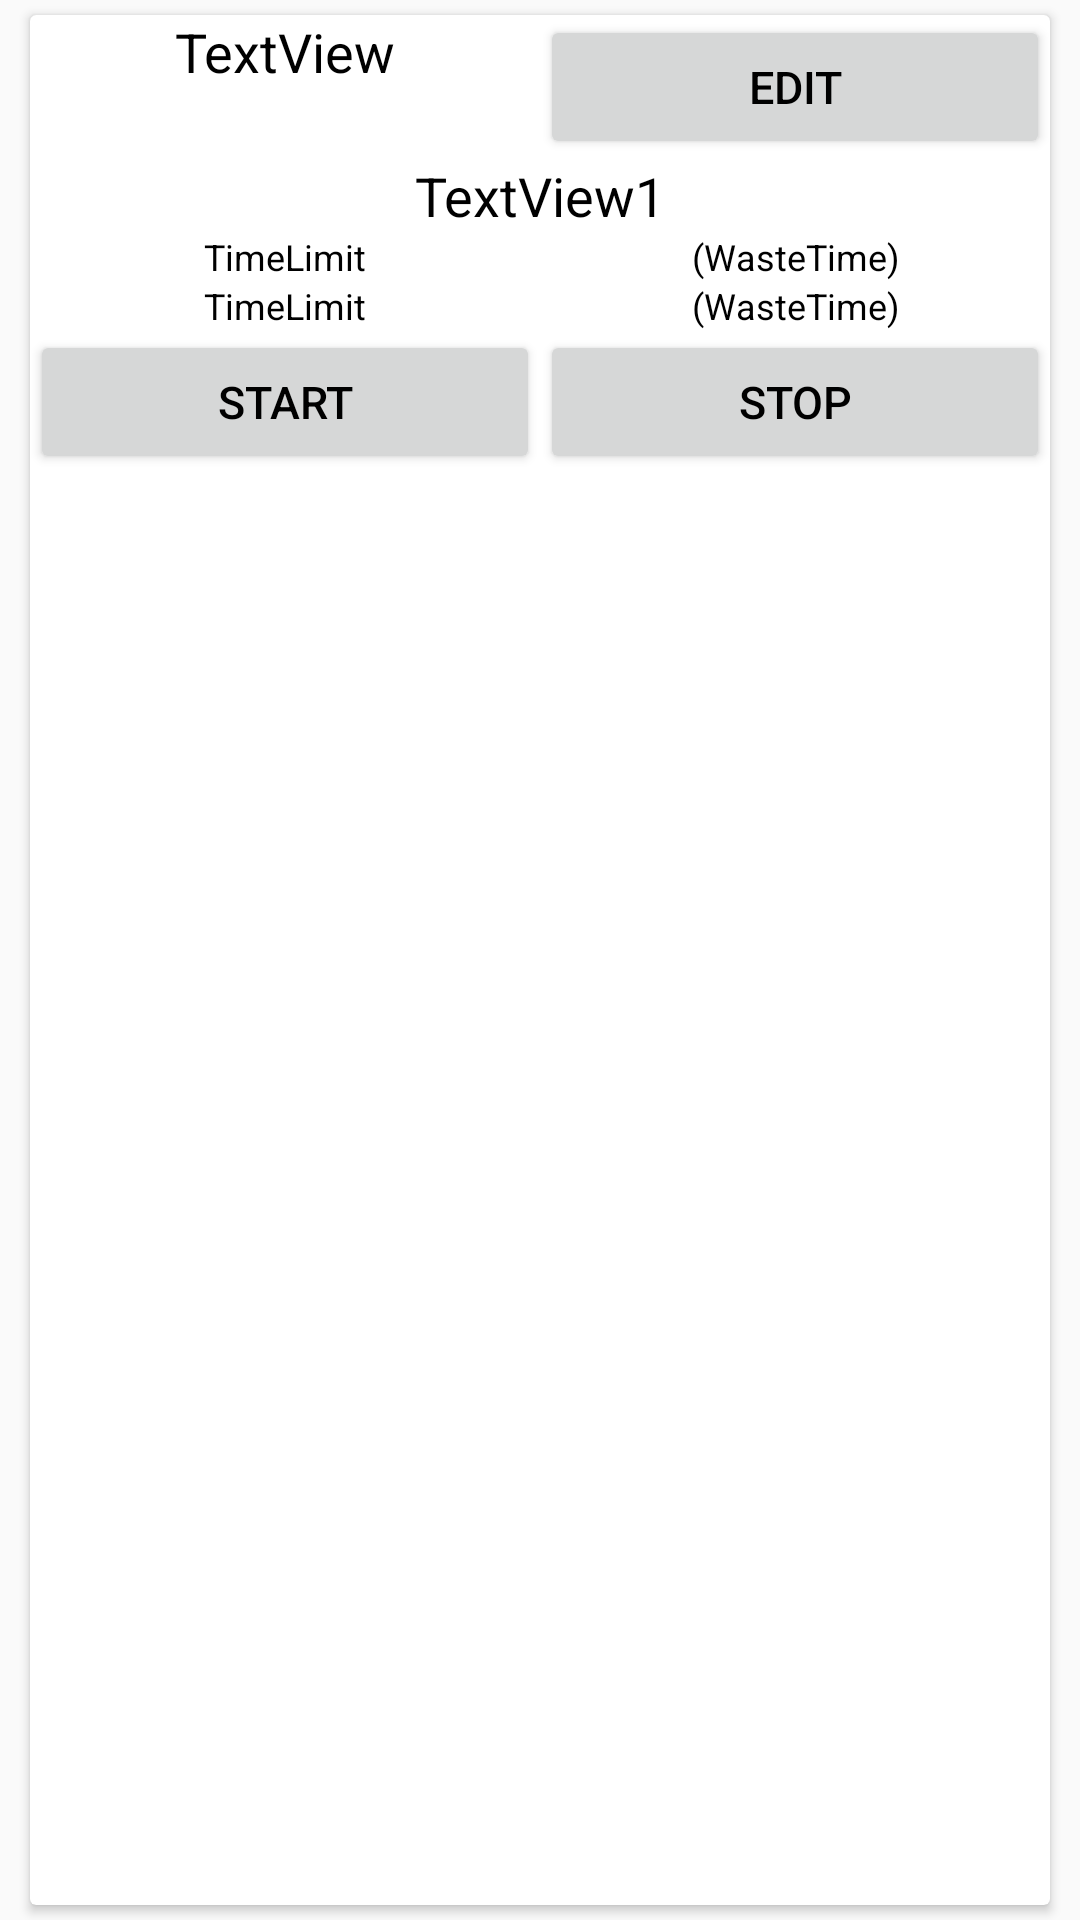

Reconstruct the res/layout file that produces this screen, plus the resources it refers to.
<!-- AndroidManifest.xml: application theme Theme.WTMG -->
<!-- res/layout/prj_list_soaw_recycler_adapter.xml -->
<?xml version="1.0" encoding="utf-8"?>
<LinearLayout xmlns:android="http://schemas.android.com/apk/res/android"
    xmlns:app="http://schemas.android.com/apk/res-auto"
    xmlns:card_view="http://schemas.android.com/tools"
    android:id="@+id/llMainSOAWAcRA"
    android:orientation="vertical"
    android:layout_width="match_parent"
    android:layout_height="wrap_content">

    <android.support.v7.widget.CardView
        android:id="@+id/cvPrjListSOAWAcRA"
        android:layout_width="match_parent"
        android:layout_height="match_parent"
        android:layout_gravity="center"
        android:layout_marginBottom="5dp"
        android:layout_marginLeft="10dp"
        android:layout_marginRight="10dp"
        android:layout_marginTop="5dp"
        android:layout_weight="1"
        card_view:cardBackgroundColor="@android:color/holo_orange_light"
        card_view:cardCornerRadius="5dp"
        card_view:cardElevation="5dp"
        card_view:contentPadding="2dp"
        card_view:ignore="InefficientWeight">

        <LinearLayout
            android:layout_width="match_parent"
            android:layout_height="match_parent"
            android:orientation="vertical">

                <LinearLayout
                    android:layout_width="match_parent"
                    android:layout_height="wrap_content"
                    android:orientation="horizontal">

                    <TextView
                        android:id="@+id/tvPrjNameSOAWAcRA"
                        android:layout_width="match_parent"
                        android:layout_height="match_parent"
                        android:layout_weight="1"
                        android:text="TextView"
                        android:textAlignment="center"
                        android:textColor="@android:color/black"
                        android:textSize="18sp" />

                    <Button
                        android:id="@+id/btnEditPrjSOAWAcRA"
                        android:layout_width="match_parent"
                        android:layout_height="match_parent"
                        android:layout_weight="1"
                        android:text="Edit"
                        android:textAlignment="center"
                        android:textColor="@android:color/black"
                        android:textSize="15sp"/>
                </LinearLayout>

                <LinearLayout
                    android:layout_width="match_parent"
                    android:layout_height="wrap_content"
                    android:orientation="horizontal">

                    <TextView
                        android:id="@+id/tvCompNameSOAWAcRA"
                        android:layout_width="match_parent"
                        android:layout_height="match_parent"
                        android:text="TextView1"
                        android:textAlignment="center"
                        android:textColor="@android:color/black"
                        android:textSize="18sp" />
                </LinearLayout>

                <LinearLayout
                    android:layout_width="match_parent"
                    android:layout_height="wrap_content"
                    android:orientation="horizontal">

                    <TextView
                        android:layout_width="match_parent"
                        android:layout_height="match_parent"
                        android:text="TimeLimit"
                        android:textAlignment="center"
                        android:textColor="@android:color/black"
                        android:textSize="12sp"
                        android:layout_weight="1"/>

                    <TextView
                        android:layout_width="match_parent"
                        android:layout_height="match_parent"
                        android:text="(WasteTime)"
                        android:textAlignment="center"
                        android:textColor="@android:color/black"
                        android:textSize="12sp"
                        android:layout_weight="1"/>
                </LinearLayout>

                <LinearLayout
                    android:layout_width="match_parent"
                    android:layout_height="wrap_content"
                    android:orientation="horizontal">

                    <TextView
                        android:id="@+id/tvPrjTimeLimitSOAWAcRA"
                        android:layout_width="match_parent"
                        android:layout_height="match_parent"
                        android:text="TimeLimit"
                        android:textAlignment="center"
                        android:textColor="@android:color/black"
                        android:textSize="12sp"
                        android:layout_weight="1"/>

                    <TextView
                        android:id="@+id/tvPrjWasteTimeSOAWAcRA"
                        android:layout_width="match_parent"
                        android:layout_height="match_parent"
                        android:text="(WasteTime)"
                        android:textAlignment="center"
                        android:textColor="@android:color/black"
                        android:textSize="12sp"
                        android:layout_weight="1"/>
                </LinearLayout>
                <LinearLayout
                    android:layout_width="match_parent"
                    android:layout_height="wrap_content"
                    android:orientation="horizontal">

                    <Button
                        android:id="@+id/btnStartPrjSOAWAcRA"
                        android:layout_width="match_parent"
                        android:layout_height="match_parent"
                        android:layout_weight="1"
                        android:text="Start"
                        android:textAlignment="center"
                        android:textColor="@android:color/black"
                        android:textSize="15sp"/>

                    <Button
                        android:id="@+id/btnStopPrjSOAWAcRA"
                        android:layout_width="match_parent"
                        android:layout_height="match_parent"
                        android:layout_weight="1"
                        android:text="Stop"
                        android:textAlignment="center"
                        android:textColor="@android:color/black"
                        android:textSize="15sp"/>
                </LinearLayout>
            </LinearLayout>
    </android.support.v7.widget.CardView>

</LinearLayout>
<!-- resources referenced by this layout -->
<resources>
  <style name="Theme.WTMG" parent="Theme.AppCompat.Light.DarkActionBar">
          
          <item name="colorPrimary">@color/purple_500</item>
          <item name="colorPrimaryDark">@color/purple_700</item>
          <item name="colorAccent">@color/teal_200</item>
          
      </style>
  <!-- not gathered from this repository: default colours our renderer supplied (Android Studio template values) -->
  <color name="purple_500">#FF6200EE</color>
  <color name="purple_700">#FF3700B3</color>
  <color name="teal_200">#FF03DAC5</color>
</resources>
